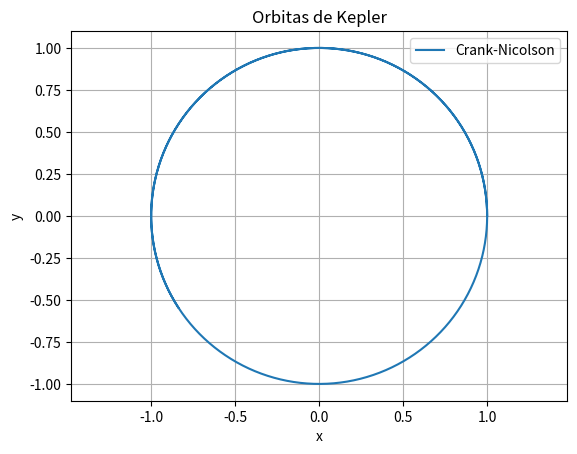

Write Python code to recreate this figure.
from numpy import array, fabs
import numpy as np
import matplotlib.pyplot as plt

# Funcion F(U)

def F(U):
    r = U[0:2]
    dr = U[2:4]
    return np.array([*dr, *-r/((np.linalg.norm(r))**3)])

# Definicion del paso de tiempo

T = 10
N = 1000
dt = T/N

# Definicion de variables

U = np.zeros(4)

# Condiciones iniciales

r0 = np.array([1, 0])
dr0 = np.array([0, 1])

# Definicion de variables

U[0:4] = [*r0, *dr0]

tol = 1e-15
max_iter = 50

x_vals = [U[0]]
y_vals = [U[1]]

# Codigo C-N

for i in range(N):
    Fn = F(U)
    U_new = U.copy()
    
    for j in range(max_iter):
        F_new = F(U_new)
        U_next = U + (dt/2) * (Fn + F_new)

        error = np.linalg.norm(U_next - U_new)
        
        U_new = U_next
        
        if error < tol:
            break
    else:
        print("Paso", i+1 , ": no convergió en", max_iter, "iteraciones")
    
    U = U_new
    
    x_vals.append(U[0])
    y_vals.append(U[1])

# Grafica

plt.plot(x_vals, y_vals, label = "Crank-Nicolson")
plt.xlabel("x")
plt.ylabel("y")
plt.title("Orbitas de Kepler")
plt.axis('equal')
plt.legend(loc = 'upper right')
plt.grid()
plt.show()
